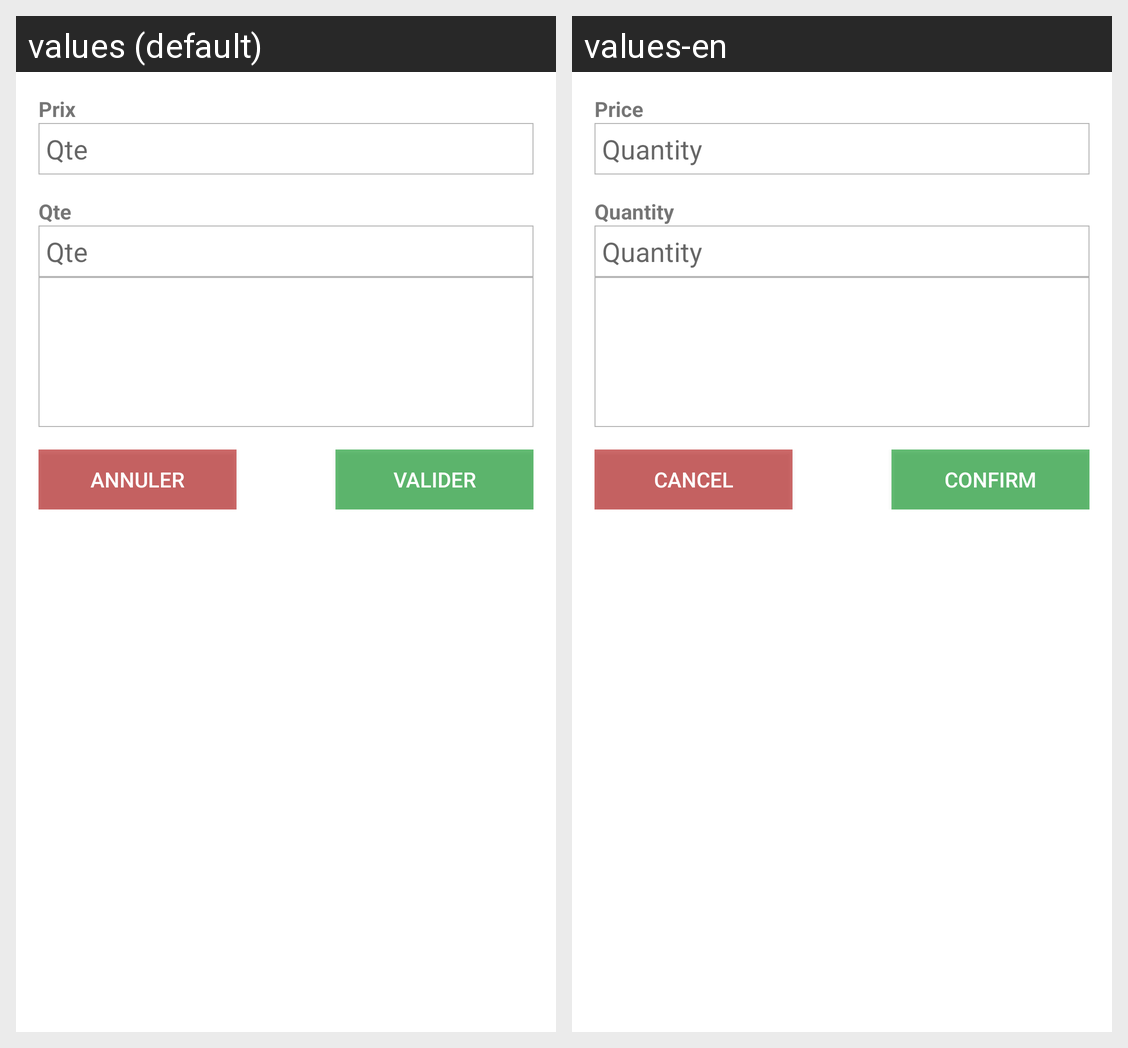

Here is an Android app screen in its default locale and in the app's own translations. Write out the translated-string differences for the strings that appear on this screen.
Android screen res/layout/mouvementform.xml rendered under 2 locales, left to right: values (default), values-en. Device: Nexus 5 (rendered at 1080×1920; each locale shown at half size, 540×960, under a caption strip naming it); theme AppTheme.
Strings drawn on this screen, with the default value and each locale's value (text and hints the layout hard-codes, and strings that could not be matched under every locale, appear in the picture but are not listed):

prix_input
  values: Prix
  values-en: Price

quantite_input
  values: Qte
  values-en: Quantity

annuler
  values: Annuler
  values-en: Cancel

valid
  values: Valider
  values-en: Confirm
